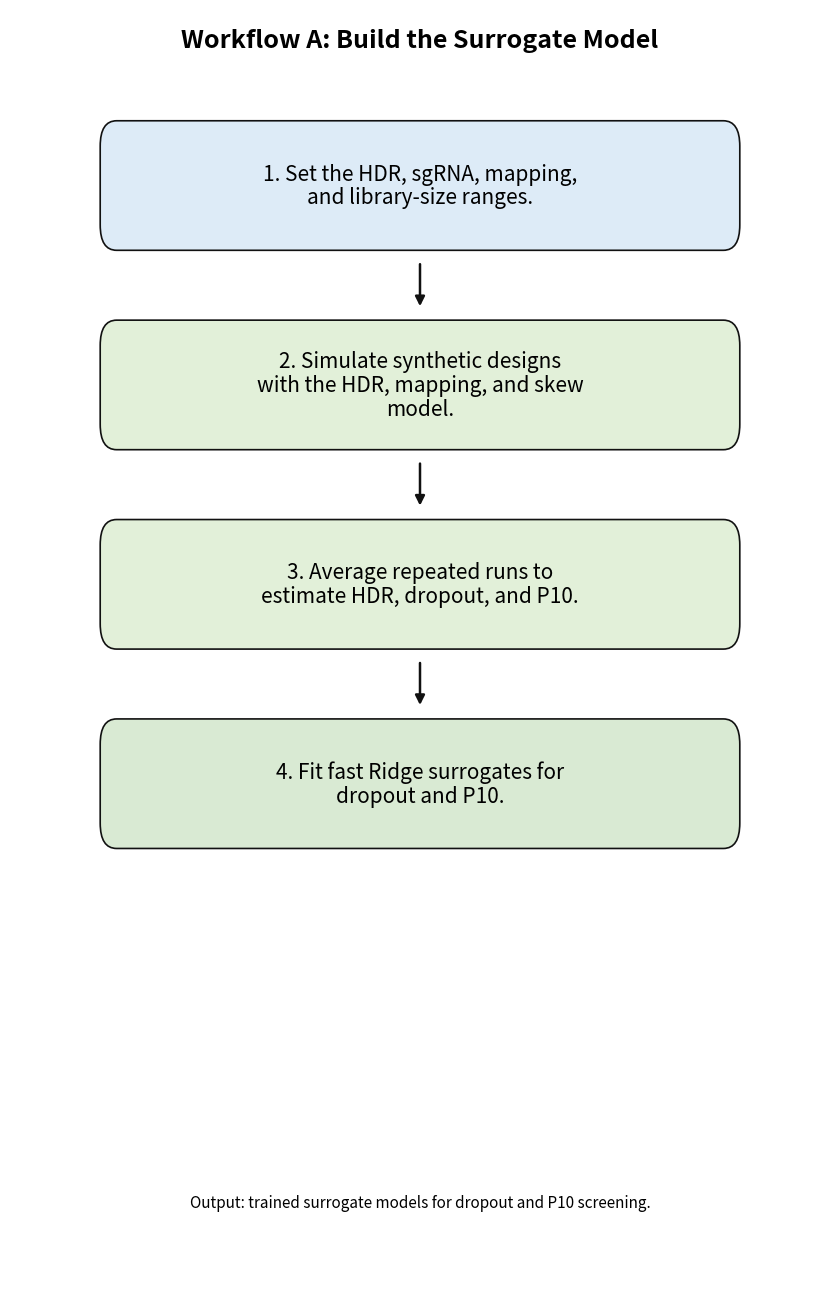
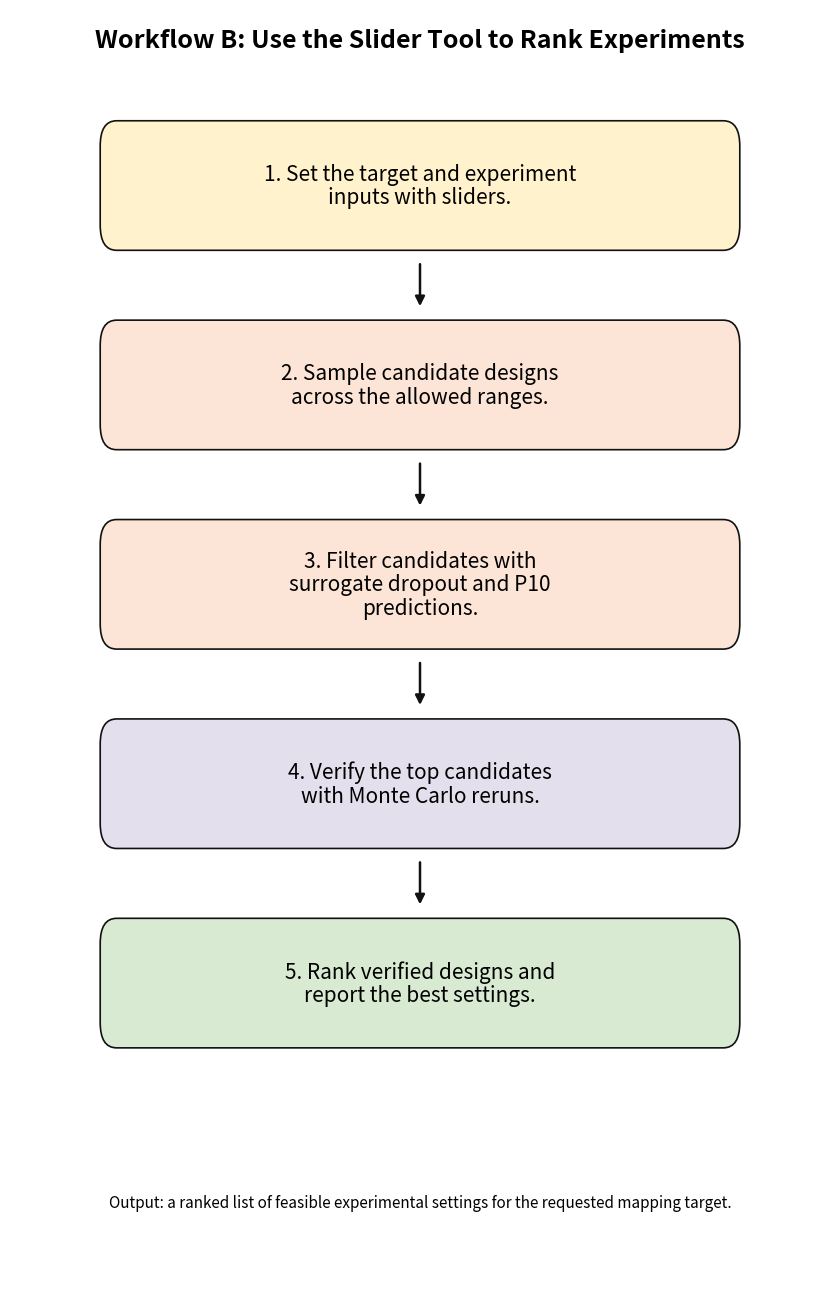

Here is the Python script that generated these plots, in order:
from __future__ import annotations

import argparse
import textwrap
from pathlib import Path

import matplotlib.pyplot as plt
from matplotlib.patches import FancyArrowPatch, FancyBboxPatch


def draw_box(ax, x: float, y: float, w: float, h: float, text: str, color: str, fs: float = 14) -> None:
    rect = FancyBboxPatch(
        (x, y),
        w,
        h,
        boxstyle="round,pad=0.01,rounding_size=0.02",
        fc=color,
        ec="#111111",
        lw=1.2,
    )
    ax.add_patch(rect)
    wrapped = textwrap.fill(text, width=32)
    ax.text(
        x + w / 2.0,
        y + h / 2.0,
        wrapped,
        ha="center",
        va="center",
        fontsize=fs,
        linespacing=1.1,
        wrap=True,
        clip_on=True,
    )


def draw_arrow(ax, p1: tuple[float, float], p2: tuple[float, float], lw: float = 1.6) -> None:
    ax.add_patch(
        FancyArrowPatch(
            p1,
            p2,
            arrowstyle="-|>",
            mutation_scale=14,
            lw=lw,
            color="#111111",
            connectionstyle="arc3,rad=0.0",
        )
    )


def draw_vertical_flow(ax, x: float, upper_y: float, lower_y: float, box_h: float, lw: float = 1.6) -> None:
    gap = upper_y - (lower_y + box_h)
    margin = max(0.01, min(0.025, gap * 0.25))
    draw_arrow(ax, (x, upper_y - margin), (x, lower_y + box_h + margin), lw=lw)


def build_vertical_page(title: str, steps: list[tuple[str, str]], colors: list[str], footer: str) -> plt.Figure:
    fig, ax = plt.subplots(figsize=(8.5, 13.0))
    ax.axis("off")
    ax.text(0.5, 0.985, title, ha="center", va="top", fontsize=18, weight="bold", transform=ax.transAxes)

    x = 0.12
    w = 0.76
    h = 0.082
    gap = 0.075
    y = 0.82

    for i, ((step_id, sentence), color) in enumerate(zip(steps, colors)):
        draw_box(ax, x, y, w, h, f"{step_id}. {sentence}", color, fs=15)
        if i < len(steps) - 1:
            next_y = y - (h + gap)
            draw_vertical_flow(ax, x + w / 2, y, next_y, h, lw=1.8)
            y = next_y

    ax.text(0.5, 0.06, footer, ha="center", va="center", fontsize=11, style="italic", transform=ax.transAxes)

    ax.set_xlim(0.0, 1.0)
    ax.set_ylim(0.0, 1.0)
    plt.tight_layout()
    return fig


def main() -> None:
    parser = argparse.ArgumentParser(description="Draw split workflow figures for the Library Mapping Slider Tool.")
    parser.add_argument(
        "--outdir",
        type=Path,
        default=Path("Streamlit_app"),
        help="Output directory (default: Streamlit_app)",
    )
    parser.add_argument("--dpi", type=int, default=300, help="Output DPI (default: 300)")
    parser.add_argument(
        "--pdf",
        action="store_true",
        help="Also export PDFs with the same filename stem.",
    )
    args = parser.parse_args()

    colors_a = ["#DDEBF7", "#E2F0D9", "#E2F0D9", "#D9EAD3"]
    steps_a = [
        ("1", "Set the HDR, sgRNA, mapping, and library-size ranges."),
        ("2", "Simulate synthetic designs with the HDR, mapping, and skew model."),
        ("3", "Average repeated runs to estimate HDR, dropout, and P10."),
        ("4", "Fit fast Ridge surrogates for dropout and P10."),
    ]
    fig_a = build_vertical_page(
        "Workflow A: Build the Surrogate Model",
        steps_a,
        colors_a,
        "Output: trained surrogate models for dropout and P10 screening.",
    )

    colors_b = ["#FFF2CC", "#FCE4D6", "#FCE4D6", "#E4DFEC", "#D9EAD3"]
    steps_b = [
        ("1", "Set the target and experiment inputs with sliders."),
        ("2", "Sample candidate designs across the allowed ranges."),
        ("3", "Filter candidates with surrogate dropout and P10 predictions."),
        ("4", "Verify the top candidates with Monte Carlo reruns."),
        ("5", "Rank verified designs and report the best settings."),
    ]
    fig_b = build_vertical_page(
        "Workflow B: Use the Slider Tool to Rank Experiments",
        steps_b,
        colors_b,
        "Output: a ranked list of feasible experimental settings for the requested mapping target.",
    )

    args.outdir.mkdir(parents=True, exist_ok=True)

    out_a = args.outdir / "workflow_A_surrogate_build.png"
    out_b = args.outdir / "workflow_B_slider_recommendation.png"
    fig_a.savefig(out_a, dpi=args.dpi, bbox_inches="tight", facecolor="white")
    fig_b.savefig(out_b, dpi=args.dpi, bbox_inches="tight", facecolor="white")
    print(f"Saved workflow image: {out_a}")
    print(f"Saved workflow image: {out_b}")

    if args.pdf:
        pdf_a = out_a.with_suffix(".pdf")
        pdf_b = out_b.with_suffix(".pdf")
        fig_a.savefig(pdf_a, bbox_inches="tight", facecolor="white")
        fig_b.savefig(pdf_b, bbox_inches="tight", facecolor="white")
        print(f"Saved workflow PDF: {pdf_a}")
        print(f"Saved workflow PDF: {pdf_b}")

    plt.close(fig_a)
    plt.close(fig_b)


if __name__ == "__main__":
    main()
